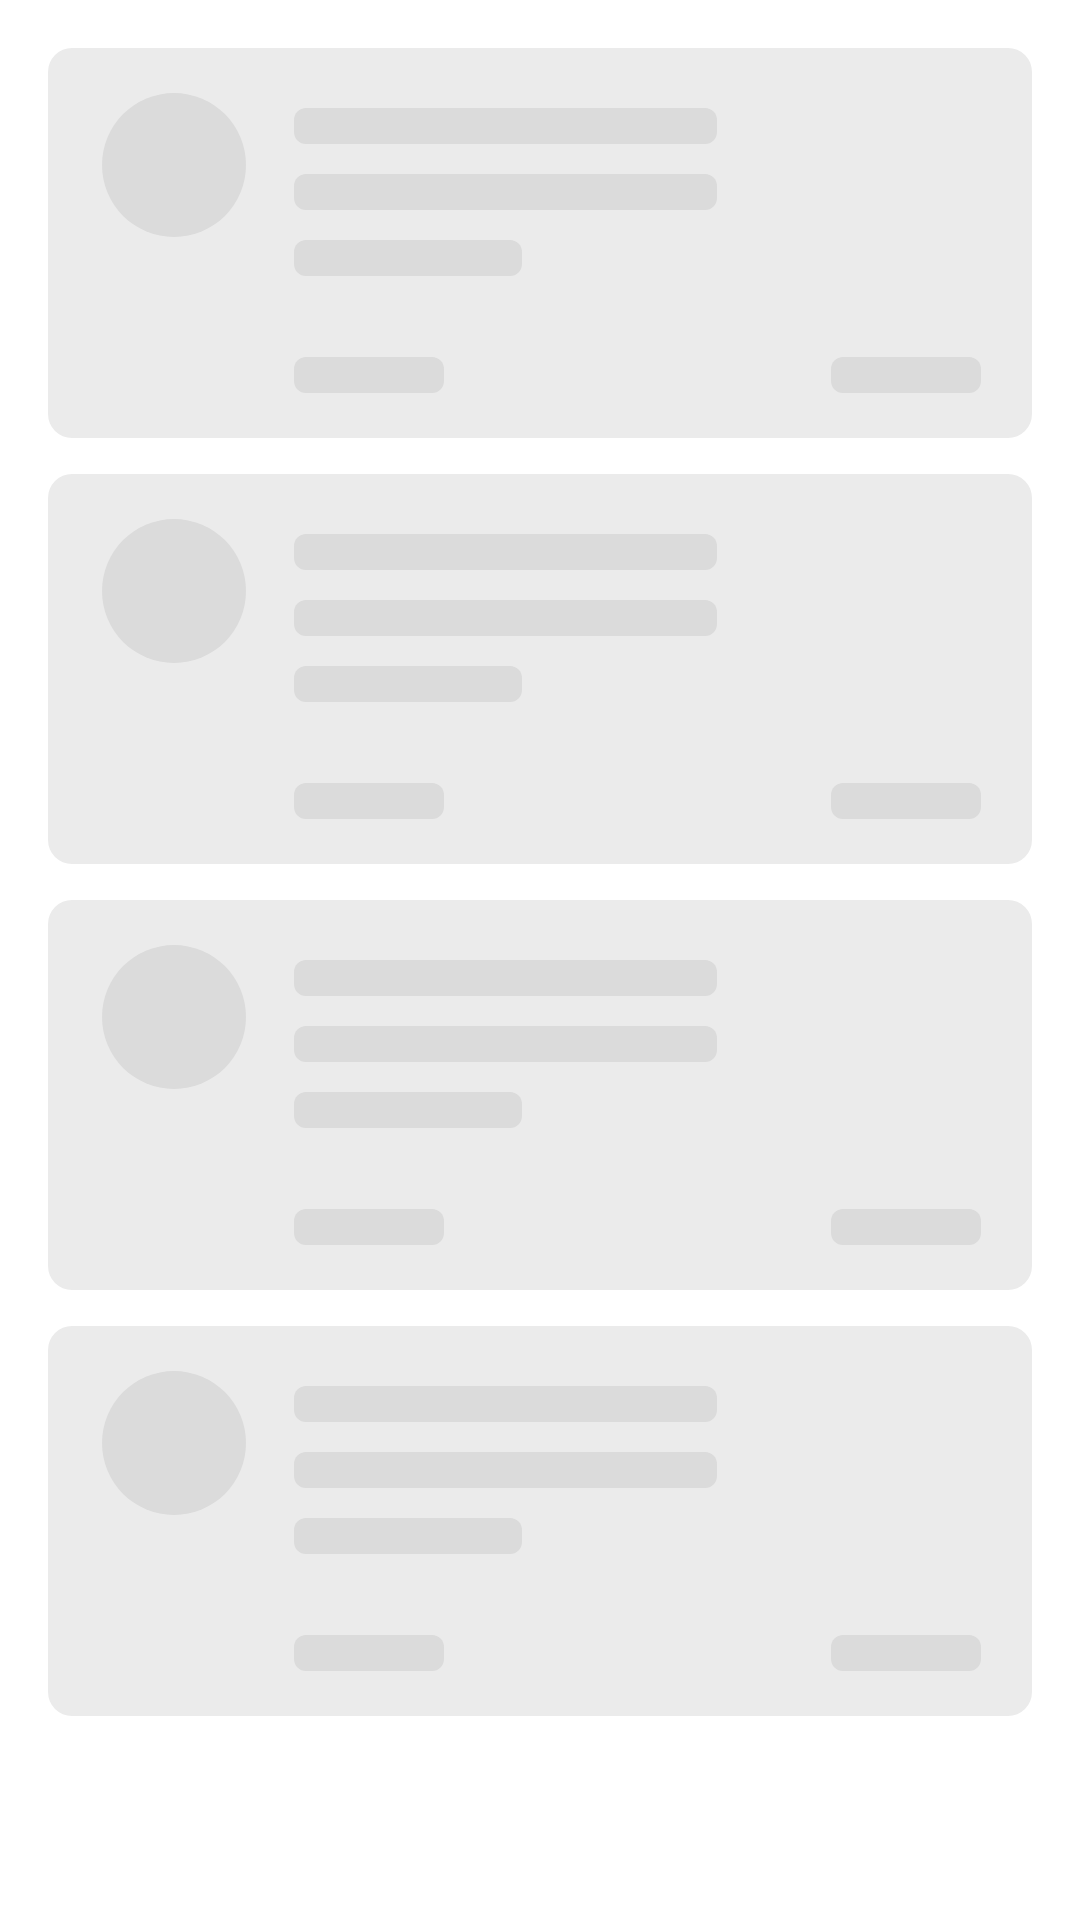

Layout XML and referenced resources for this Android screen:
<!-- AndroidManifest.xml: application theme AppTheme -->
<!-- res/layout/view_list_loading.xml -->
<?xml version="1.0" encoding="utf-8"?>
<androidx.constraintlayout.widget.ConstraintLayout xmlns:android="http://schemas.android.com/apk/res/android"
    xmlns:app="http://schemas.android.com/apk/res-auto"
    android:layout_width="match_parent"
    android:layout_height="match_parent"
    android:background="@color/white_color">


    <ImageView
        android:id="@+id/image_paceholder1"
        android:layout_width="match_parent"
        android:layout_height="wrap_content"
        android:layout_marginStart="@dimen/activity_horizontal_margin"
        android:layout_marginTop="@dimen/activity_vertical_margin"
        android:layout_marginEnd="@dimen/activity_horizontal_margin"
        android:adjustViewBounds="true"
        android:clickable="true"
        android:focusable="true"
        android:scaleType="centerCrop"
        android:src="@drawable/ic_skeleton_2"
        android:visibility="visible"
        app:layout_constraintEnd_toEndOf="parent"
        app:layout_constraintStart_toStartOf="parent"
        app:layout_constraintTop_toTopOf="parent" />

    <ImageView
        android:id="@+id/image_paceholder2"
        android:layout_width="match_parent"
        android:layout_height="wrap_content"
        android:layout_marginStart="@dimen/activity_horizontal_margin"
        android:layout_marginEnd="@dimen/activity_horizontal_margin"
        android:adjustViewBounds="true"
        android:clickable="true"
        android:focusable="true"
        android:scaleType="centerCrop"
        android:src="@drawable/ic_skeleton_2"
        android:visibility="visible"
        app:layout_constraintEnd_toEndOf="parent"
        app:layout_constraintStart_toStartOf="parent"
        app:layout_constraintTop_toBottomOf="@+id/image_paceholder1" />

    <ImageView
        android:id="@+id/image_paceholder3"
        android:layout_width="match_parent"
        android:layout_height="wrap_content"
        android:layout_marginStart="@dimen/activity_horizontal_margin"
        android:layout_marginEnd="@dimen/activity_horizontal_margin"
        android:adjustViewBounds="true"
        android:clickable="true"
        android:focusable="true"
        android:scaleType="centerCrop"
        android:src="@drawable/ic_skeleton_2"
        android:visibility="visible"
        app:layout_constraintEnd_toEndOf="parent"
        app:layout_constraintStart_toStartOf="parent"
        app:layout_constraintTop_toBottomOf="@+id/image_paceholder2" />

    <ImageView
        android:id="@+id/image_paceholder4"
        android:layout_width="match_parent"
        android:layout_height="wrap_content"
        android:layout_marginStart="@dimen/activity_horizontal_margin"
        android:layout_marginEnd="@dimen/activity_horizontal_margin"
        android:adjustViewBounds="true"
        android:clickable="true"
        android:focusable="true"
        android:scaleType="centerCrop"
        android:src="@drawable/ic_skeleton_2"
        android:visibility="visible"
        app:layout_constraintEnd_toEndOf="parent"
        app:layout_constraintStart_toStartOf="parent"
        app:layout_constraintTop_toBottomOf="@+id/image_paceholder3" />


</androidx.constraintlayout.widget.ConstraintLayout>
<!-- resources referenced by this layout -->
<resources>
  <color name="white_color">#ffffffff</color>
  <dimen name="activity_horizontal_margin">16dp</dimen>
  <dimen name="activity_vertical_margin">16dp</dimen>
  <!-- drawable ic_skeleton_2 (drawable) -->
  <vector xmlns:android="http://schemas.android.com/apk/res/android"
      android:width="328dp"
      android:height="142dp"
      android:viewportWidth="328"
      android:viewportHeight="142">
      <path
          android:fillColor="#ebebeb"
          android:pathData="M8,0L320,0A8,8 0,0 1,328 8L328,122A8,8 0,0 1,320 130L8,130A8,8 0,0 1,0 122L0,8A8,8 0,0 1,8 0z" />
      <path
          android:fillColor="#dbdbdb"
          android:pathData="M42,39m-24,0a24,24 0,1 1,48 0a24,24 0,1 1,-48 0" />
      <path
          android:fillColor="#dbdbdb"
          android:pathData="M86,20L219,20A4,4 0,0 1,223 24L223,28A4,4 0,0 1,219 32L86,32A4,4 0,0 1,82 28L82,24A4,4 0,0 1,86 20z" />
      <path
          android:fillColor="#dbdbdb"
          android:pathData="M86,64L154,64A4,4 0,0 1,158 68L158,72A4,4 0,0 1,154 76L86,76A4,4 0,0 1,82 72L82,68A4,4 0,0 1,86 64z" />
      <path
          android:fillColor="#dbdbdb"
          android:pathData="M86,103L128,103A4,4 0,0 1,132 107L132,111A4,4 0,0 1,128 115L86,115A4,4 0,0 1,82 111L82,107A4,4 0,0 1,86 103z" />
      <path
          android:fillColor="#dbdbdb"
          android:pathData="M265,103L307,103A4,4 0,0 1,311 107L311,111A4,4 0,0 1,307 115L265,115A4,4 0,0 1,261 111L261,107A4,4 0,0 1,265 103z" />
      <path
          android:fillColor="#dbdbdb"
          android:pathData="M86,42L219,42A4,4 0,0 1,223 46L223,50A4,4 0,0 1,219 54L86,54A4,4 0,0 1,82 50L82,46A4,4 0,0 1,86 42z" />
  </vector>
  <style name="AppTheme" parent="Theme.AppCompat.Light.NoActionBar">
          <item name="colorPrimary">@color/actionbar_color</item>
          <item name="colorPrimaryDark">@color/actionbar_color</item>
          <item name="colorAccent">@color/colorAccent</item>
          <item name="android:windowDisablePreview">true</item>
  
      </style>
  <color name="actionbar_color">#ffcc0000</color>
  <color name="colorAccent">#03DAC5</color>
</resources>
